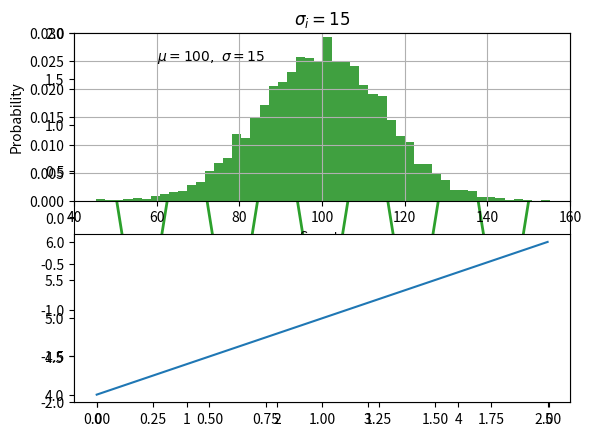
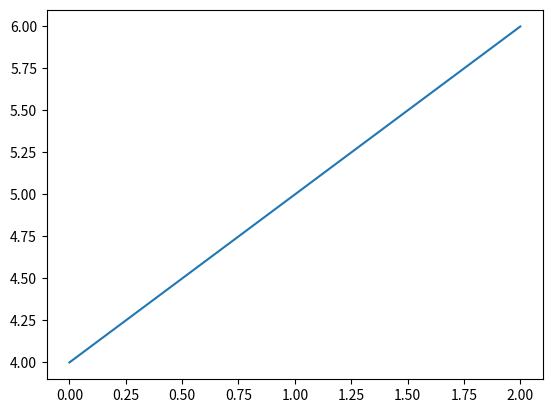
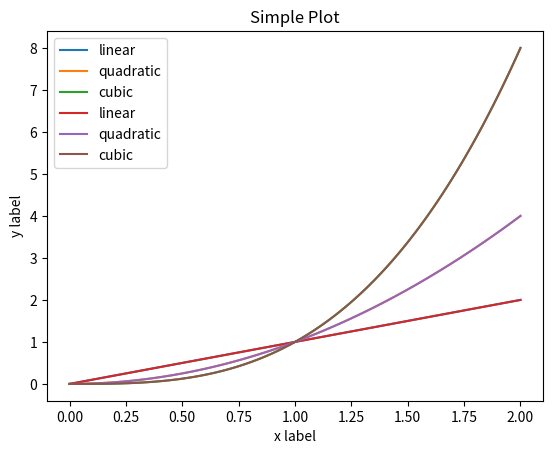
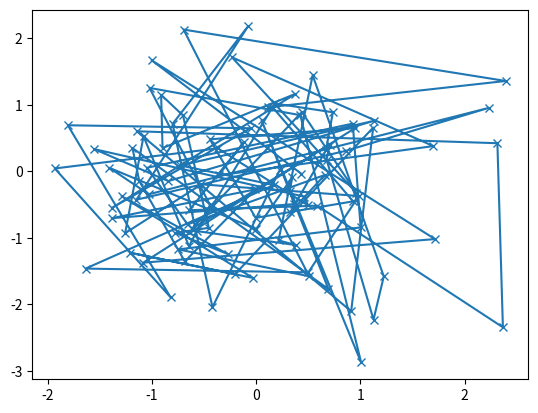
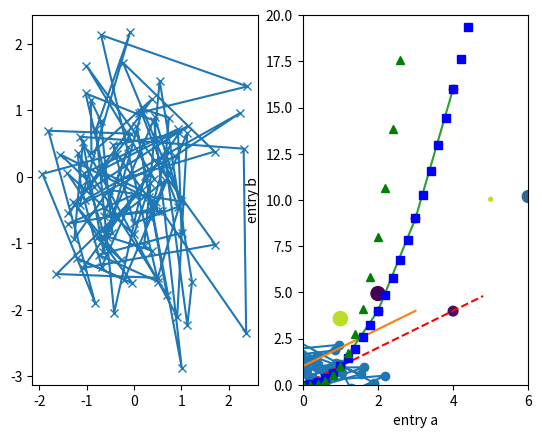
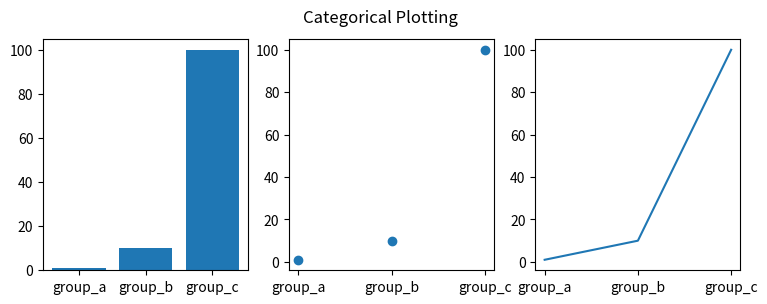
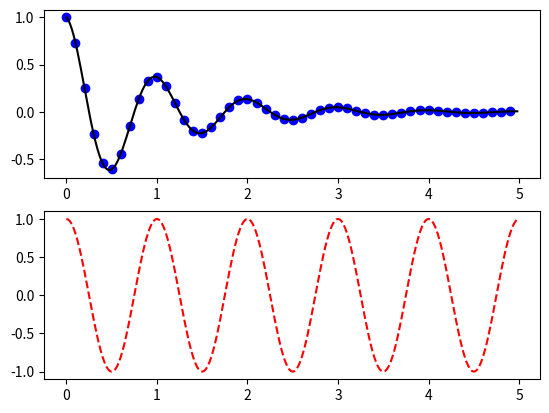
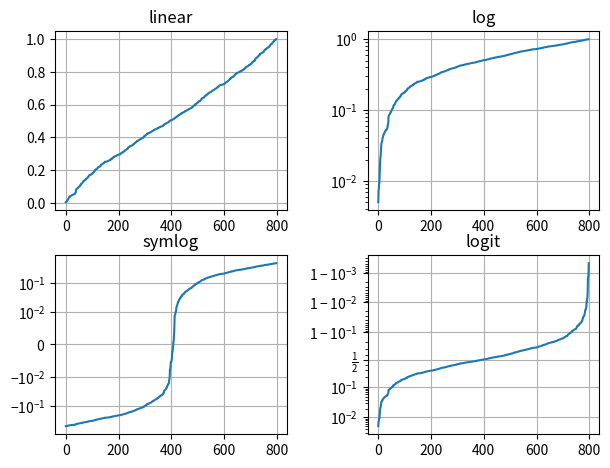
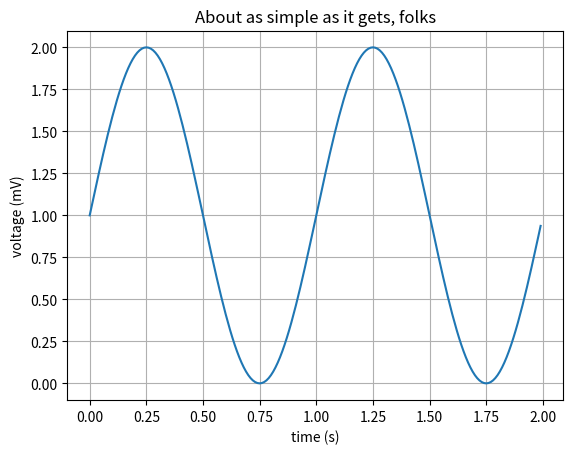
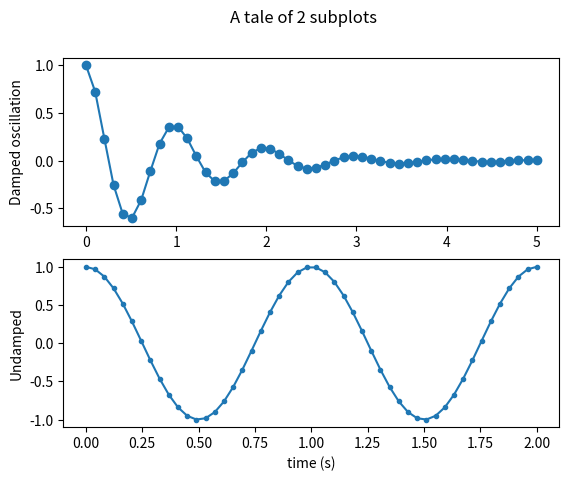

Python code for these plots, in order:
# ======================================
#    Matplotlib: Usage Guide
# ======================================
import matplotlib.pyplot as plt
import numpy as np

# ==== A simple example
# The simplest way of creating a figure with an axes is using pyplot.subplots.
# We can then use Axes.plot to draw some data on the axes:
fig, ax = plt.subplots()  # Create a figure containing a single axes.
ax.plot([1, 2, 3, 4], [1, 4, 2, 3])  # Plot some data on the axes.

# So, the previous example can be written more shortly as
plt.plot([1, 2, 3, 4], [1, 4, 2, 3])  # Matplotlib plot.

# ==== Parts of a Figure
# Figure
fig = plt.figure()  # an empty figure with no Axes
fig, ax = plt.subplots()  # a figure with a single Axes
fig, axs = plt.subplots(2, 2)  # a figure with a 2x2 grid of Axes

# Axes
# This is what you think of as 'a plot', it is the region of the image with the data space.

# ==== Types of inputs to plotting functions
# All of plotting functions expect numpy.array or numpy.ma.masked_array as input.

# ==== The object-oriented interface and the pyplot interface
# ---- OO-style
x = np.linspace(0, 2, 100)

# Note that even in the OO-style, we use `.pyplot.figure` to create the figure.
fig, ax = plt.subplots()  # Create a figure and an axes.
ax.plot(x, x, label='linear')  # Plot some data on the axes.
ax.plot(x, x**2, label='quadratic')  # Plot more data on the axes...
ax.plot(x, x**3, label='cubic')  # ... and some more.
ax.set_xlabel('x label')  # Add an x-label to the axes.
ax.set_ylabel('y label')  # Add a y-label to the axes.
ax.set_title("Simple Plot")  # Add a title to the axes.
ax.legend()  # Add a legend.

# ---- pyplot-style
x = np.linspace(0, 2, 100)

plt.plot(x, x, label='linear')  # Plot some data on the (implicit) axes.
plt.plot(x, x**2, label='quadratic')  # etc.
plt.plot(x, x**3, label='cubic')
plt.xlabel('x label')
plt.ylabel('y label')
plt.title("Simple Plot")
plt.legend()

# In general, we suggest to restrict pyplot to interactive plotting
# (e.g., in a Jupyter notebook), and to prefer the OO-style for non-interactive plotting
# (in functions and scripts that are intended to be reused as part of a larger project).

# The recommended function signature is something like:
def my_plotter(ax, data1, data2, param_dict):
    """
    A helper function to make a graph

    Parameters
    ----------
    ax : Axes
        The axes to draw to

    data1 : array
       The x data

    data2 : array
       The y data

    param_dict : dict
       Dictionary of kwargs to pass to ax.plot

    Returns
    -------
    out : list
        list of artists added
    """
    out = ax.plot(data1, data2, **param_dict)
    return out


# which you would then use as:
data1, data2, data3, data4 = np.random.randn(4, 100)
fig, ax = plt.subplots(1, 1)
my_plotter(ax, data1, data2, {'marker': 'x'})

# or if you wanted to have 2 sub-plots:
fig, (ax1, ax2) = plt.subplots(1, 2)
my_plotter(ax1, data1, data2, {'marker': 'x'})
my_plotter(ax2, data3, data4, {'marker': 'o'})

# ==== Backends

# ==== What is interactive mode?

# ============================================
#    Pyplot tutorial
# ============================================
# ==== Intro to pyplot
# Generating visualizations with pyplot is very quick:
import matplotlib.pyplot as plt
plt.plot([1, 2, 3, 4])
plt.ylabel('some numbers')
plt.show()

#  For example, to plot x versus y, you can write:
plt.plot([1, 2, 3, 4], [1, 4, 9, 16])

# ---- Formatting the style of your plot
# The default format string is 'b-', which is a solid blue line.
# For example, to plot the above with red circles, you would issue
plt.plot([1, 2, 3, 4], [1, 4, 9, 16], 'ro')
plt.axis([0, 6, 0, 20])
plt.show()

# Generally, you will use numpy arrays.
# In fact, all sequences are converted to numpy arrays internally.
import numpy as np

# evenly sampled time at 200ms intervals
t = np.arange(0., 5., 0.2)

# red dashes, blue squares and green triangles
plt.plot(t, t, 'r--', t, t**2, 'bs', t, t**3, 'g^')
plt.show()

# ---- Plotting with keyword strings
data = {'a': np.arange(50),
        'c': np.random.randint(0, 50, 50),
        'd': np.random.randn(50)}
data['b'] = data['a'] + 10 * np.random.randn(50)
data['d'] = np.abs(data['d']) * 100

plt.scatter('a', 'b', c='c', s='d', data=data)
plt.xlabel('entry a')
plt.ylabel('entry b')
plt.show()

# ---- Plotting with categorical variables
names = ['group_a', 'group_b', 'group_c']
values = [1, 10, 100]

plt.figure(figsize=(9, 3))

plt.subplot(131)
plt.bar(names, values)
plt.subplot(132)
plt.scatter(names, values)
plt.subplot(133)
plt.plot(names, values)
plt.suptitle('Categorical Plotting')
plt.show()

# ---- Controlling line properties

# ---- Working with multiple figures and axes
def f(t):
    return np.exp(-t) * np.cos(2*np.pi*t)


t1 = np.arange(0.0, 5.0, 0.1)
t2 = np.arange(0.0, 5.0, 0.02)

plt.figure()
plt.subplot(211)
plt.plot(t1, f(t1), 'bo', t2, f(t2), 'k')

plt.subplot(212)
plt.plot(t2, np.cos(2*np.pi*t2), 'r--')
plt.show()

# The subplot call specifies numrows, numcols, plot_number
# where plot_number ranges from 1 to numrows*numcols.

# You can create multiple figures by using multiple figure calls with an increasing figure number.
import matplotlib.pyplot as plt
plt.figure(1)                # the first figure
plt.subplot(211)             # the first subplot in the first figure
plt.plot([1, 2, 3])
plt.subplot(212)             # the second subplot in the first figure
plt.plot([4, 5, 6])

plt.figure(2)                # a second figure
plt.plot([4, 5, 6])          # creates a subplot() by default

plt.figure(1)                # figure 1 current; subplot(212) still current
plt.subplot(211)             # make subplot(211) in figure1 current
plt.title('Easy as 1, 2, 3') # subplot 211 title

# ==== Working with text
mu, sigma = 100, 15
x = mu + sigma * np.random.randn(10000)

# the histogram of the data
n, bins, patches = plt.hist(x, 50, density=1, facecolor='g', alpha=0.75)

plt.xlabel('Smarts')
plt.ylabel('Probability')
plt.title('Histogram of IQ')
plt.text(60, .025, r'$\mu=100,\ \sigma=15$')
plt.axis([40, 160, 0, 0.03])
plt.grid(True)
plt.show()

# ---- Using mathematical expressions in text
# matplotlib accepts TeX equation expressions in any text expression.
plt.title(r'$\sigma_i=15$')

# The r preceding the title string is important
# -- it signifies that the string is a raw string and not to treat backslashes as python escapes.

# ---- Annotating text
#  In an annotation, there are two points to consider:
#  the location being annotated represented by the argument xy
#  and the location of the text xytext.
ax = plt.subplot()

t = np.arange(0.0, 5.0, 0.01)
s = np.cos(2*np.pi*t)
line, = plt.plot(t, s, lw=2)

plt.annotate('local max', xy=(2, 1), xytext=(3, 1.5),
             arrowprops=dict(facecolor='black', shrink=0.05),
             )
plt.ylim(-2, 2)
plt.show()

# ---- Logarithmic and other nonlinear axes
# Fixing random state for reproducibility
np.random.seed(19680801)

# make up some data in the open interval (0, 1)
y = np.random.normal(loc=0.5, scale=0.4, size=1000)
y = y[(y > 0) & (y < 1)]
y.sort()
x = np.arange(len(y))

# plot with various axes scales
plt.figure()

# linear
plt.subplot(221)
plt.plot(x, y)
plt.yscale('linear')
plt.title('linear')
plt.grid(True)

# log
plt.subplot(222)
plt.plot(x, y)
plt.yscale('log')
plt.title('log')
plt.grid(True)

# symmetric log
plt.subplot(223)
plt.plot(x, y - y.mean())
plt.yscale('symlog', linthresh=0.01)
plt.title('symlog')
plt.grid(True)

# logit
plt.subplot(224)
plt.plot(x, y)
plt.yscale('logit')
plt.title('logit')
plt.grid(True)

# Adjust the subplot layout, because the logit one may take more space
# than usual, due to y-tick labels like "1 - 10^{-3}"
plt.subplots_adjust(top=0.92, bottom=0.08, left=0.10, right=0.95, hspace=0.25,
                    wspace=0.35)
plt.show()

# ============================================
#    Sample plots in Matplotlib
# ============================================
# ==== Line Plot
import matplotlib
import matplotlib.pyplot as plt
import numpy as np

# Data for plotting
t = np.arange(0.0, 2.0, 0.01)
s = 1 + np.sin(2 * np.pi * t)

fig, ax = plt.subplots()
ax.plot(t, s)
ax.set(xlabel='time (s)', ylabel='voltage (mV)',
       title='About as simple as it gets, folks')
ax.grid()
fig.savefig("test.png")
plt.show()

# ==== Multiple subplots in one figure
# Multiple axes (i.e. subplots) are created with the subplot() function:
import numpy as np
import matplotlib.pyplot as plt

x1 = np.linspace(0.0, 5.0)
x2 = np.linspace(0.0, 2.0)

y1 = np.cos(2 * np.pi * x1) * np.exp(-x1)
y2 = np.cos(2 * np.pi * x2)

fig, (ax1, ax2) = plt.subplots(2, 1)
fig.suptitle('A tale of 2 subplots')

ax1.plot(x1, y1, 'o-')
ax1.set_ylabel('Damped oscillation')

ax2.plot(x2, y2, '.-')
ax2.set_xlabel('time (s)')
ax2.set_ylabel('Undamped')

plt.show()

# ==== Images
